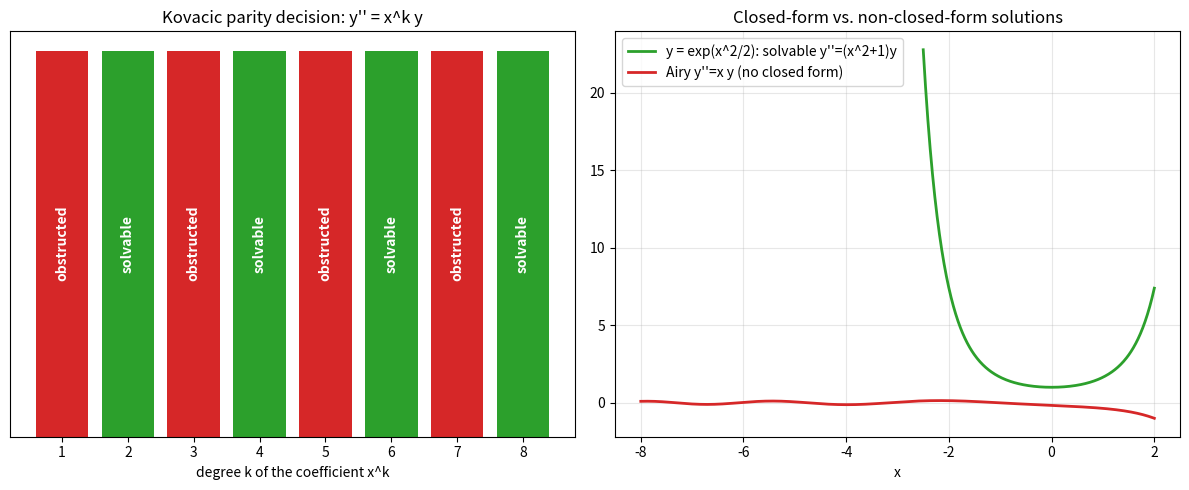

Python code for this plot:
"""Visualization: Kovacic parity landscape and Airy vs. solvable solutions.

Generates two panels:
  (left)  the degree-parity decision over the monomial family y'' = x^k y:
          odd k -> obstructed (red), even k -> solvable (green);
  (right) the genuine closed-form solution y = exp(x^2/2) of the solvable
          equation y'' = (x^2+1) y, contrasted with a numerically integrated
          Airy solution of y'' = x y (which has no closed form).

Requires numpy and matplotlib.
"""
from __future__ import annotations
import numpy as np
import matplotlib.pyplot as plt

def airy_numeric(x_max: float = 4.0, n: int = 4000):
    """Integrate y'' = x y from x0 = -8 with a decaying initial condition."""
    x0, x1 = -8.0, x_max
    xs = np.linspace(x0, x1, n)
    h = xs[1] - xs[0]
    y = np.zeros(n); yp = np.zeros(n)
    y[0], yp[0] = 1e-4, 1e-4  # small decaying tail on the left
    for i in range(n - 1):
        x = xs[i]
        y[i + 1] = y[i] + h * yp[i]
        yp[i + 1] = yp[i] + h * (x * y[i])
    return xs, y

def main() -> None:
    fig, (ax0, ax1) = plt.subplots(1, 2, figsize=(12, 5))

    ks = list(range(1, 9))
    colors = ["#2ca02c" if k % 2 == 0 else "#d62728" for k in ks]
    labels = ["solvable" if k % 2 == 0 else "obstructed" for k in ks]
    ax0.bar(ks, [1] * len(ks), color=colors)
    for k, lab in zip(ks, labels):
        ax0.text(k, 0.5, lab, ha="center", va="center", rotation=90,
                 color="white", fontweight="bold")
    ax0.set_title("Kovacic parity decision: y'' = x^k y")
    ax0.set_xlabel("degree k of the coefficient x^k")
    ax0.set_yticks([])

    xs = np.linspace(-2.5, 2.0, 400)
    ax1.plot(xs, np.exp(xs ** 2 / 2.0), label="y = exp(x^2/2): solvable y''=(x^2+1)y",
             color="#2ca02c", lw=2)
    ax, ay = airy_numeric(2.0)
    ay = ay / np.max(np.abs(ay))
    ax1.plot(ax, ay, label="Airy y''=x y (no closed form)", color="#d62728", lw=2)
    ax1.set_title("Closed-form vs. non-closed-form solutions")
    ax1.set_xlabel("x"); ax1.legend(); ax1.grid(alpha=0.3)

    fig.tight_layout()
    fig.savefig("eml_kovacic_parity.png", dpi=150)
    print("wrote eml_kovacic_parity.png")

if __name__ == "__main__":
    main()
